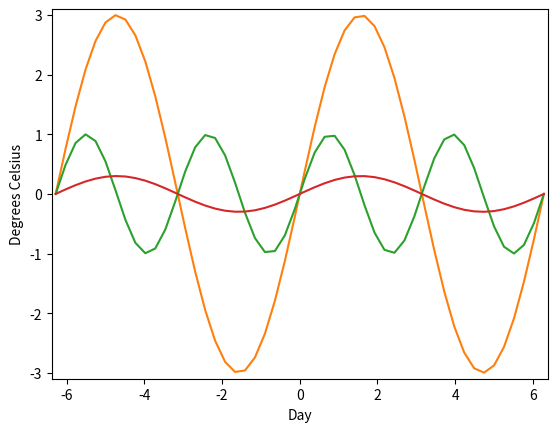

The matplotlib source for this figure:
import matplotlib.pyplot as plt
import numpy as np
# our X values:
days = list(range(1,9))
# our Y values:
celsius_values = [25.6, 24.1, 26.7, 28.3, 27.5, 30.5, 32.8, 33.1]
plt.plot(days, celsius_values)
plt.xlabel('Day')
plt.ylabel('Degrees Celsius')
plt.show()

X = np.linspace(-2 * np.pi, 2 * np.pi, 50, endpoint=True)
F1 = 3 * np.sin(X)
F2 = np.sin(2*X)
F3 = 0.3 * np.sin(X)
startx, endx = -2 * np.pi - 0.1, 2*np.pi + 0.1
starty, endy = -3.1, 3.1
plt.axis([startx, endx, starty, endy])
plt.plot(X,F1)
plt.plot(X,F2)
plt.plot(X,F3)
plt.show()